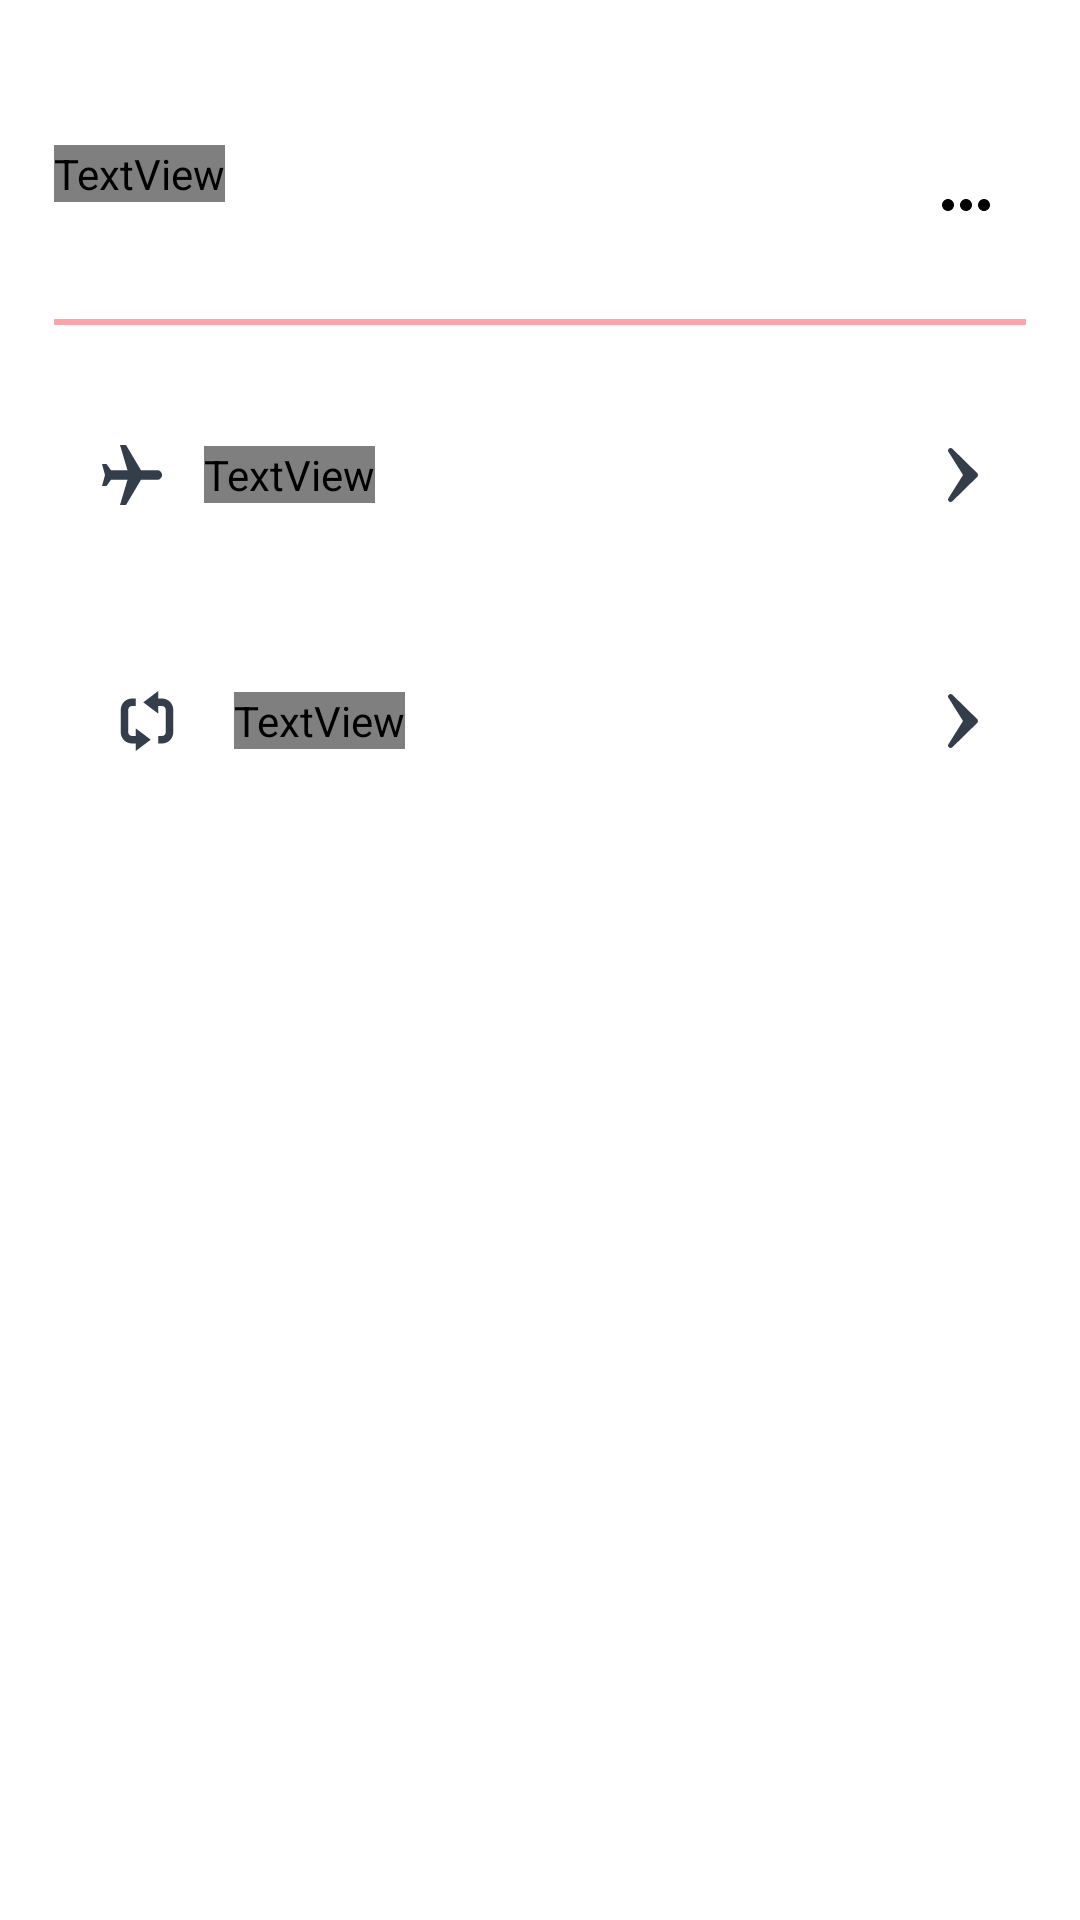

Here is an Android app screen rendered from its layout file. Give the layout XML and the strings, colors and styles it references.
<!-- AndroidManifest.xml: application theme AppTheme -->
<!-- res/layout/content_home.xml -->
<?xml version="1.0" encoding="utf-8"?>
<LinearLayout xmlns:android="http://schemas.android.com/apk/res/android"
    xmlns:tools="http://schemas.android.com/tools"
    android:layout_width="match_parent"
    android:layout_height="match_parent"
    xmlns:app="http://schemas.android.com/apk/res-auto"
    tools:background="@color/main"
    android:orientation="vertical"
    >

  <androidx.core.widget.NestedScrollView
      android:layout_width="match_parent"
      android:layout_height="wrap_content"
      android:fillViewport="true"
      >

    <LinearLayout
        android:layout_width="match_parent"
        android:layout_height="match_parent"
        android:paddingStart="@dimen/spacing_mslarge"
        android:paddingEnd="@dimen/spacing_mslarge"
        android:orientation="vertical"
        >

      <LinearLayout
          android:id="@+id/ln_welcome"
          android:layout_width="match_parent"
          android:layout_height="wrap_content"
          android:orientation="vertical"
          >

        <TextView
            android:layout_width="wrap_content"
            android:layout_height="wrap_content"
            android:textColor="@color/text_color_secondary"
            android:text="@string/home_hello"
            android:textSize="@dimen/text_size_xxxxlarge"
            />

        <RelativeLayout
            android:layout_width="match_parent"
            android:layout_height="wrap_content"
            android:orientation="horizontal"
            >

          <TextView
              android:id="@+id/tv_user_name"
              android:layout_width="wrap_content"
              android:layout_height="wrap_content"
              android:textColor="@color/text_color_secondary"
              android:text="User"
              android:includeFontPadding="false"
              style="@style/AppTextStyle.Bold"
              android:textSize="@dimen/text_size_xxxxlarge"
              />

          <androidx.appcompat.widget.AppCompatImageView
              android:id="@+id/iv_menu_expand"
              android:layout_width="wrap_content"
              android:layout_height="wrap_content"
              app:srcCompat="@drawable/ic_menu_expand"
              android:layout_alignParentEnd="true"
              android:layout_alignParentBottom="true"
              />

        </RelativeLayout>

        <View
            android:layout_width="match_parent"
            android:layout_height="@dimen/spacing_xsmall"
            android:background="@color/line_color_primary"
            android:layout_marginTop="@dimen/spacing_mslarge"
            />

      </LinearLayout>

      <ScrollView
          android:layout_width="match_parent"
          android:layout_height="match_parent"
          android:scrollbarFadeDuration="15000"
          >

        <LinearLayout
            android:layout_width="match_parent"
            android:layout_height="match_parent"
            android:orientation="vertical"
            android:layout_marginTop="@dimen/spacing_mslarge"
            >

          <RelativeLayout
              android:id="@+id/rlt_home_flights"
              android:layout_width="match_parent"
              android:layout_height="@dimen/button_height_primary"
              android:background="@drawable/bg_btn_radius"
              android:text="@string/home_flights"
              android:textAlignment="viewStart"
              android:drawablePadding="@dimen/spacing_medium"
              android:drawableStart="@drawable/ic_flight"
              >

            <androidx.appcompat.widget.AppCompatImageView
                android:id="@+id/iv_flight"
                android:layout_width="wrap_content"
                android:layout_height="wrap_content"
                app:srcCompat="@drawable/ic_flight"
                android:layout_centerVertical="true"
                android:layout_marginStart="@dimen/spacing_large"
                />


            <TextView
                android:layout_width="wrap_content"
                android:layout_height="wrap_content"
                android:layout_toEndOf="@+id/iv_flight"
                android:layout_centerVertical="true"
                style="@style/AppTextStyle.Bold"
                android:layout_marginStart="@dimen/spacing_sxlarge"
                android:textColor="@color/text_color_primary"
                android:includeFontPadding="false"
                android:textSize="@dimen/text_size_medium"
                android:text="@string/home_flights"
                />

            <androidx.appcompat.widget.AppCompatImageView
                android:layout_width="wrap_content"
                android:layout_height="wrap_content"
                android:layout_alignParentEnd="true"
                android:layout_marginRight="@dimen/spacing_large"
                app:srcCompat="@drawable/ic_arrow_right"
                android:layout_centerVertical="true"
                />

          </RelativeLayout>

          <RelativeLayout
              android:id="@+id/rlt_baggage_tracking"
              android:layout_width="match_parent"
              android:layout_height="@dimen/button_height_primary"
              android:background="@drawable/bg_btn_radius"
              android:layout_marginTop="@dimen/spacing_mslarge"
              android:text="@string/home_flights"
              android:textAlignment="viewStart"
              android:drawablePadding="@dimen/spacing_medium"
              android:drawableStart="@drawable/ic_flight"
              >

            <androidx.appcompat.widget.AppCompatImageView
                android:id="@+id/iv_baggage_track"
                android:layout_width="wrap_content"
                android:layout_height="wrap_content"
                app:srcCompat="@drawable/ic_baggage_tracking"
                android:layout_centerVertical="true"
                android:layout_marginStart="@dimen/spacing_large"
                />

            <TextView
                android:layout_width="wrap_content"
                android:layout_height="wrap_content"
                android:layout_toEndOf="@+id/iv_baggage_track"
                android:layout_centerVertical="true"
                style="@style/AppTextStyle.Bold"
                android:layout_marginStart="@dimen/spacing_sxlarge"
                android:textColor="@color/text_color_primary"
                android:includeFontPadding="false"
                android:textSize="@dimen/text_size_medium"
                android:text="@string/home_baggage_tracking"
                />

            <androidx.appcompat.widget.AppCompatImageView
                android:layout_width="wrap_content"
                android:layout_height="wrap_content"
                android:layout_alignParentEnd="true"
                android:layout_marginRight="@dimen/spacing_large"
                app:srcCompat="@drawable/ic_arrow_right"
                android:layout_centerVertical="true"
                />

          </RelativeLayout>

        </LinearLayout>

      </ScrollView>

    </LinearLayout>
  </androidx.core.widget.NestedScrollView>
</LinearLayout>
<!-- resources referenced by this layout -->
<resources>
  <color name="line_color_primary">#F9A5AB</color>
  <color name="main">#17345B</color>
  <color name="text_color_primary">#242D36</color>
  <color name="text_color_secondary">@color/white</color>
  <dimen name="button_height_primary">64dp</dimen>
  <dimen name="spacing_large">16dp</dimen>
  <dimen name="spacing_medium">8dp</dimen>
  <dimen name="spacing_mslarge">18dp</dimen>
  <dimen name="spacing_sxlarge">14dp</dimen>
  <dimen name="spacing_xsmall">2dp</dimen>
  <dimen name="text_size_medium">14sp</dimen>
  <dimen name="text_size_xxxxlarge">36sp</dimen>
  <!-- drawable bg_btn_radius (drawable) -->
  <?xml version="1.0" encoding="utf-8"?>
  <shape xmlns:android="http://schemas.android.com/apk/res/android"
      android:shape="rectangle">
    <solid android:color="@color/button_color_secondary" />
    <corners android:radius="@dimen/spacing_medium" />
  </shape>
  <!-- drawable ic_arrow_right (drawable) -->
  <vector xmlns:android="http://schemas.android.com/apk/res/android"
      android:width="10dp"
      android:height="18dp"
      android:viewportWidth="10"
      android:viewportHeight="18">
    <path
        android:pathData="M1.4675,0.2572C1.1181,-0.0857 0.5792,-0.0857 0.262,0.2572C-0.0873,0.6001 -0.0873,1.129 0.262,1.4403L5,9L0.2633,16.5676C-0.0861,16.9105 -0.0861,17.4395 0.2633,17.7507C0.4219,17.9064 0.6436,18 0.8654,18C1.0872,18 1.3089,17.9064 1.4675,17.7507L9.746,9.6258C9.9046,9.4702 10,9.2209 10,9.0033C10,8.7856 9.9046,8.568 9.746,8.3807L1.4675,0.2572Z"
        android:fillColor="#343E4B"
        android:fillType="evenOdd" />
  </vector>
  <!-- drawable ic_flight (drawable) -->
  <vector xmlns:android="http://schemas.android.com/apk/res/android"
      android:width="20dp"
      android:height="20dp"
      android:viewportWidth="20"
      android:viewportHeight="20">
    <path
        android:pathData="M6,20L8,20L13,11.5789L18.5,11.5789C19.33,11.5789 20,10.8737 20,10C20,9.1263 19.33,8.4211 18.5,8.4211L13,8.4211L8,-0L6,-0L8.5,8.4211L3,8.4211L1.5,6.3158L-0,6.3158L1,10L-0,13.6842L1.5,13.6842L3,11.5789L8.5,11.5789L6,20Z"
        android:fillColor="#343E4B" />
  </vector>
  <!-- drawable ic_menu_expand (drawable) -->
  <vector xmlns:android="http://schemas.android.com/apk/res/android"
      android:width="40dp"
      android:height="40dp"
      android:viewportWidth="40"
      android:viewportHeight="40">
    <path
        android:pathData="M20,20m-20,0a20,20 0,1 1,40 0a20,20 0,1 1,-40 0"
        android:fillColor="#ffffff" />
    <path
        android:pathData="M14,18C12.9,18 12,18.9 12,20C12,21.1 12.9,22 14,22C15.1,22 16,21.1 16,20C16,18.9 15.1,18 14,18ZM26,18C24.9,18 24,18.9 24,20C24,21.1 24.9,22 26,22C27.1,22 28,21.1 28,20C28,18.9 27.1,18 26,18ZM20,18C18.9,18 18,18.9 18,20C18,21.1 18.9,22 20,22C21.1,22 22,21.1 22,20C22,18.9 21.1,18 20,18Z"
        android:fillColor="#000000" />
  </vector>
  <string name="home_baggage_tracking">Baggage Tracking</string>
  <string name="home_flights">Flights</string>
  <string name="home_hello">Hello,</string>
  <style name="AppTextStyle.Bold" parent="TextAppearance.AppCompat">
      <item name="android:fontFamily">@font/poppins_bold</item>
    </style>
  <style name="AppTheme" parent="Theme.MaterialComponents.Light.NoActionBar">
      
      <item name="colorPrimary">@color/colorPrimary</item>
      <item name="colorPrimaryDark">@color/colorPrimaryDark</item>
      <item name="colorAccent">@color/colorAccent</item>
      <item name="android:windowTranslucentStatus">true</item>
      <item name="android:forceDarkAllowed">false</item>
    </style>
  <color name="white">#FFFFFFFF</color>
  <color name="button_color_secondary">@color/white</color>
  <color name="colorPrimary">#F26575</color>
  <color name="colorPrimaryDark">#F26575</color>
  <color name="colorAccent">@color/colorPrimary</color>
</resources>
